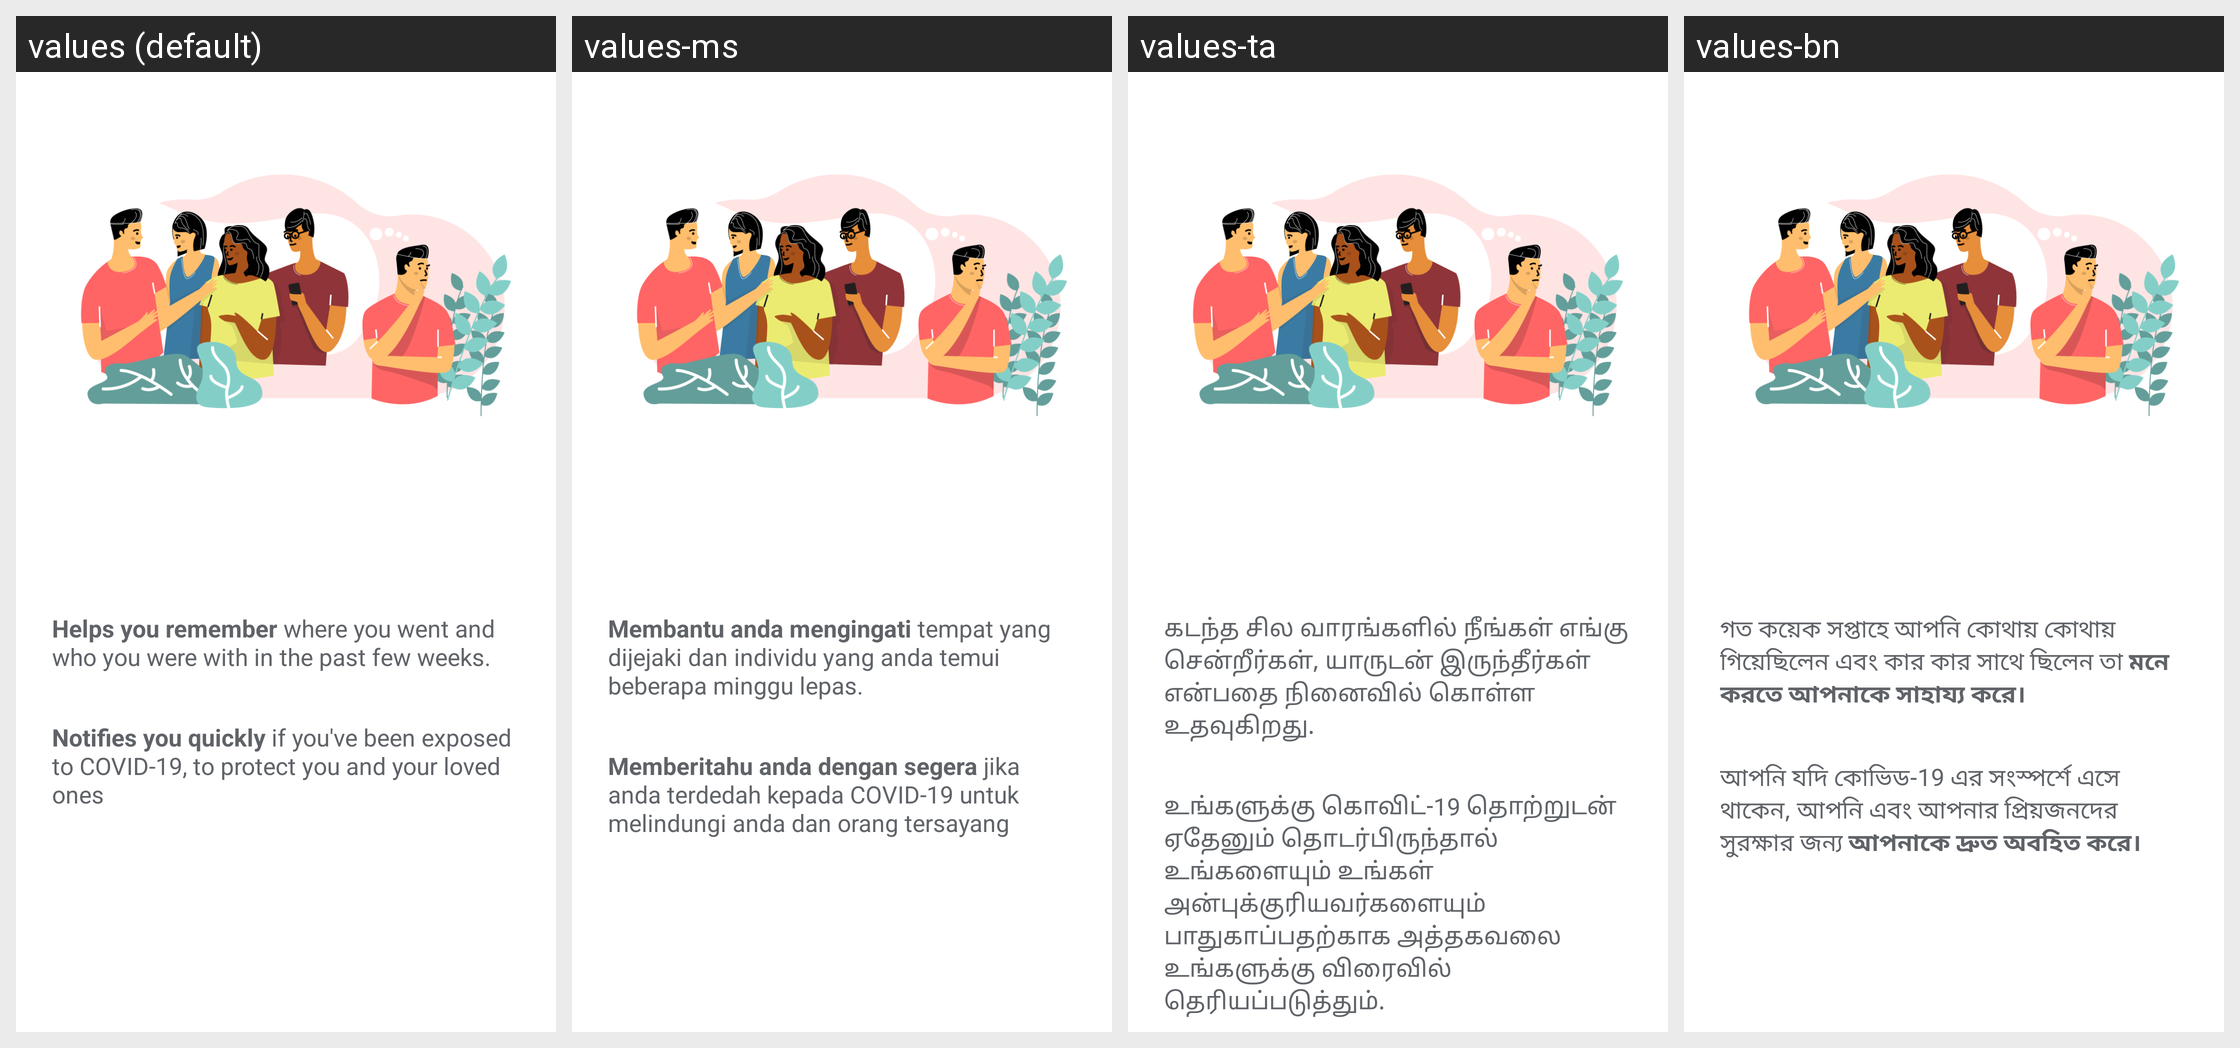

The same Android screen rendered under several of its app's locales, left to right. List the strings drawn on it with the default value and each locale's translation.
Android screen res/layout/fragment_onboarding_recall.xml rendered under 4 locales, left to right: values (default), values-ms, values-ta, values-bn. Device: Nexus 5 (rendered at 1080×1920; each locale shown at half size, 540×960, under a caption strip naming it); theme AppTheme.NoActionBar.
Other locales in the repository, not shown: values-af, values-am, values-ar, values-as, values-az, values-be, values-bg, values-bs, values-ca, values-cs, values-da, values-de, values-el, values-en-rGB, values-es, values-es-rUS, values-et, values-eu, values-fa, values-fi, values-fil, values-fr, values-fr-rCA, values-gl, values-gu, values-hi, values-hr, values-hu, values-hy, values-in, values-is, values-it, values-iw, values-ja, values-ka, values-kk, values-km, values-kn, values-ko, values-ky, values-lo, values-lt, values-lv, values-mk, values-ml, values-mn, values-mr, values-my, values-nb, values-ne, values-nl, values-or, values-pa, values-pl, values-pt, values-pt-rBR, values-pt-rPT, values-ro, values-ru, values-si, values-sk, values-sl, values-sq, values-sr, values-sv, values-sw, values-te, values-th, values-tl, values-tr, values-uk, values-ur, values-uz, values-vi, values-zh, values-zh-rCN, values-zh-rHK, values-zh-rTW, values-zu.
Strings drawn on this screen, with the default value and each locale's value (text and hints the layout hard-codes, and strings that could not be matched under every locale, appear in the picture but are not listed):

help_recall
  values: Helps you remember where you went and who you were with in the past few weeks.
  values-ms: Membantu anda mengingati tempat yang dijejaki dan individu yang anda temui beberapa minggu lepas.
  values-ta: கடந்த சில வாரங்களில் நீங்கள் எங்கு சென்றீர்கள், யாருடன் இருந்தீர்கள் என்பதை நினைவில் கொள்ள உதவுகிறது.
  values-bn: গত কয়েক সপ্তাহে আপনি কোথায় কোথায় গিয়েছিলেন এবং কার কার সাথে ছিলেন তা মনে করতে আপনাকে সাহায্য করে।

notifies_you
  values: Notifies you quickly if you've been exposed to COVID-19, to protect you and your loved ones
  values-ms: Memberitahu anda dengan segera jika anda terdedah kepada COVID-19 untuk melindungi anda dan orang tersayang
  values-ta: உங்களுக்கு கொவிட்-19 தொற்றுடன் ஏதேனும் தொடர்பிருந்தால் உங்களையும் உங்கள் அன்புக்குரியவர்களையும் பாதுகாப்பதற்காக அத்தகவலை உங்களுக்கு விரைவில் தெரியப்படுத்தும்.
  values-bn: আপনি যদি কোভিড-19 এর সংস্পর্শে এসে থাকেন, আপনি এবং আপনার প্রিয়জনদের সুরক্ষার জন্য আপনাকে দ্রুত অবহিত করে।
